Run: headless pygame with SDL's dummy video driver; simulated clock (each Clock.tick advances the game by its frame time, no real sleeping); random seed 0; keys injected as events and as key.get_pressed() state; no mouse input.
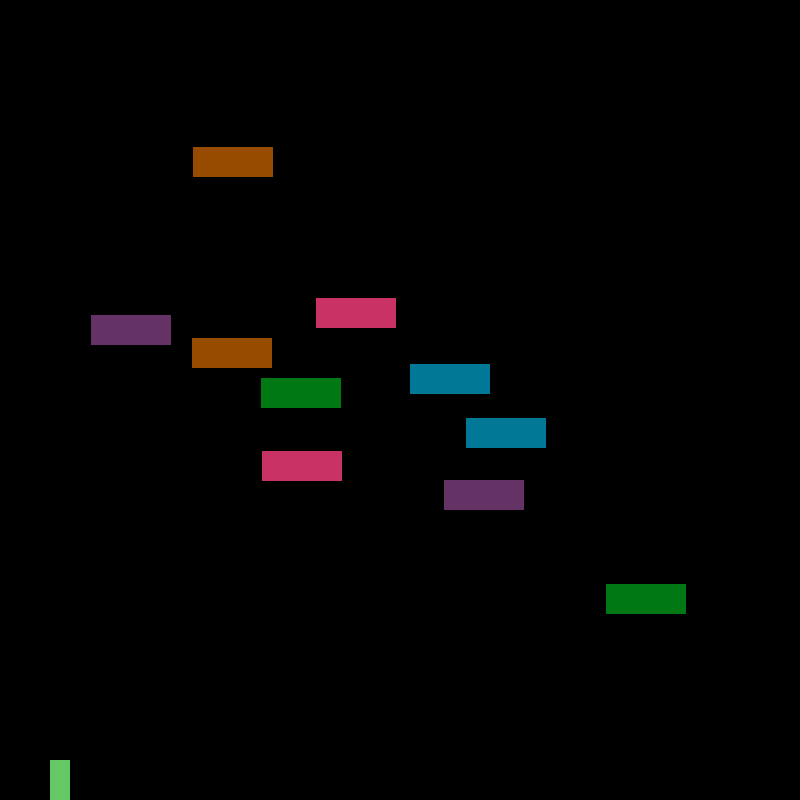
Frame 1 of 4 · flips 1–60 · no input
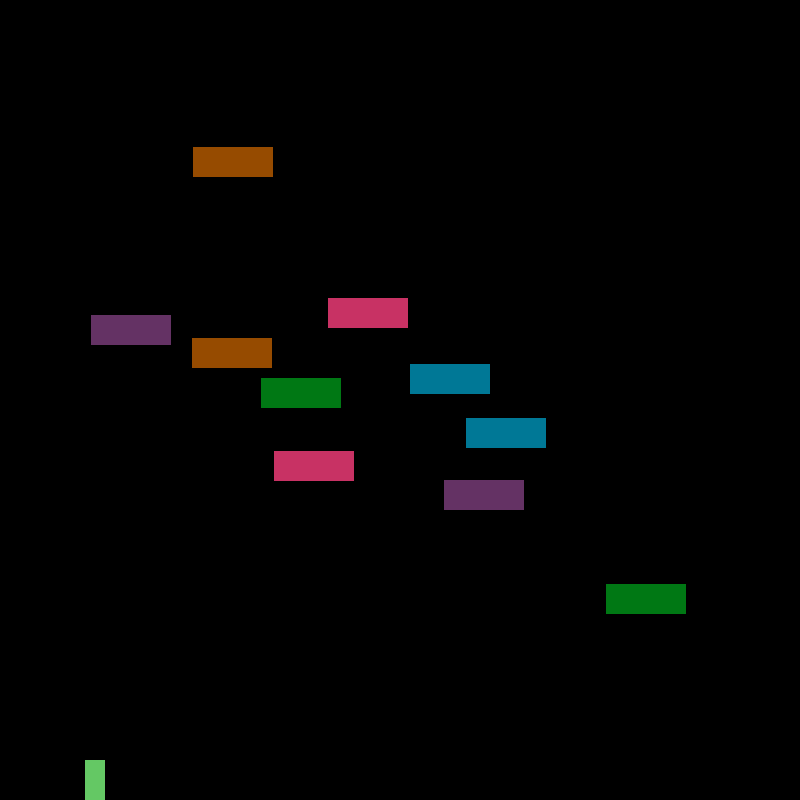
Frame 2 of 4 · flips 61–180 · tapped SPACE, RETURN · held RIGHT (→), D
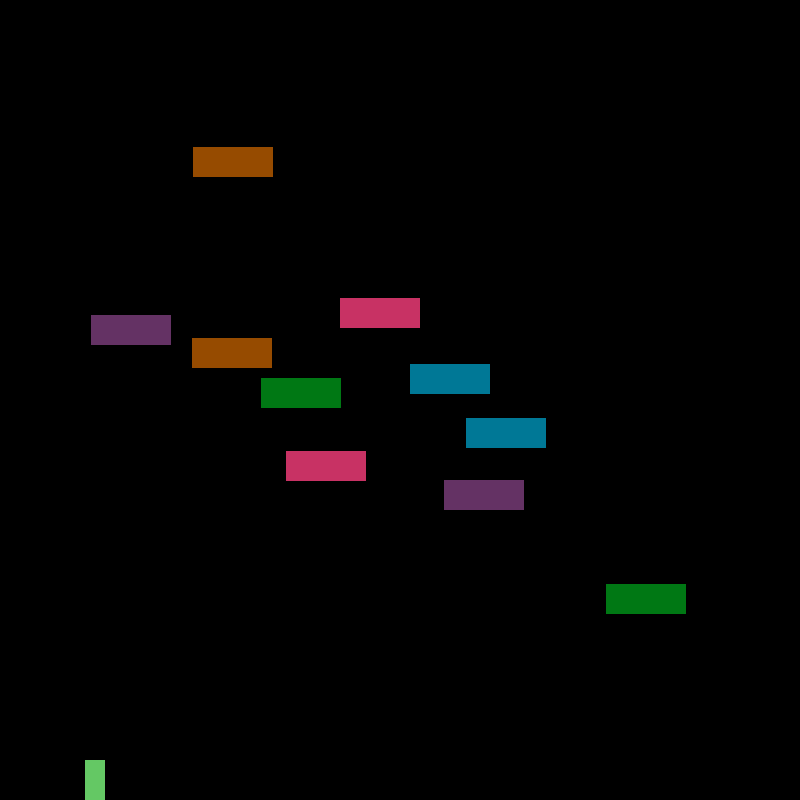
Frame 3 of 4 · flips 181–300 · held DOWN (↓), S
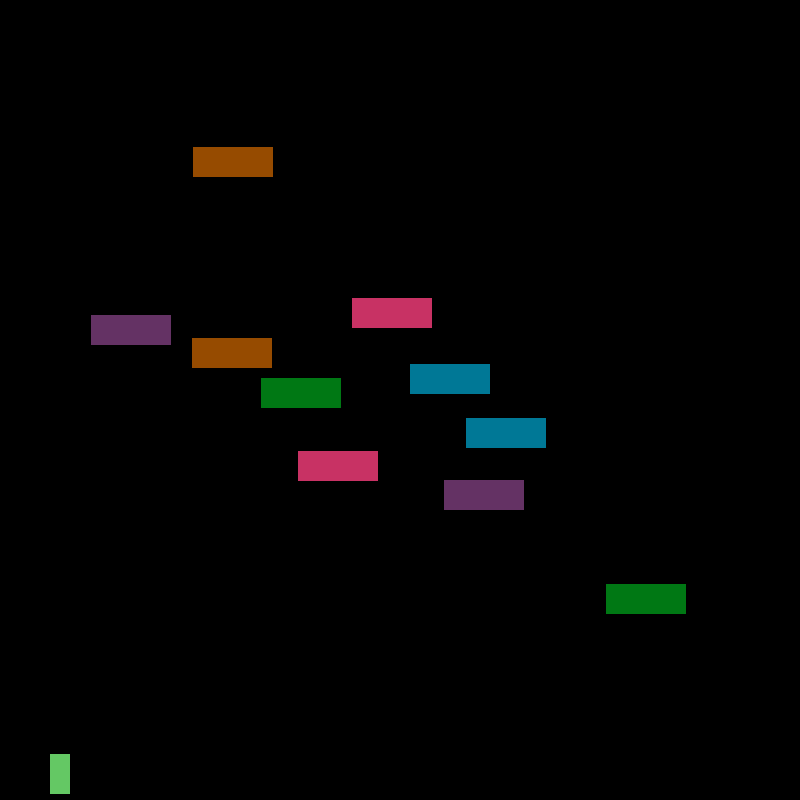
Frame 4 of 4 · flips 301–420 · held LEFT (←), A, UP (↑), W

The pygame program that drew these frames:

import pygame
import random
pygame.init()
pygame.display.set_caption("Platformer with inheritance")
screen = pygame.display.set_mode((800, 800))
screen.fill((0,0,0))
clock = pygame.time.Clock()
gameover = False

LEFT= 0
RIGHT= 1
UP = 2
keys = [False, False, False]

vx = 0
vy = 0

class player():
    def __init__(self, xpos, ypos):
        self.xpos = xpos
        self.ypos = ypos
        self.isOnGround = False
        self.vy = 0
        self.vx = 0
    def draw(self):
        pygame.draw.rect(screen, (100, 200, 100), (self.xpos, self.ypos, 20, 40))
    def move(self, keys):
        for event in pygame.event.get():
            if event.type == pygame.KEYDOWN: #keyboard input
                if event.key == pygame.K_LEFT:
                    keys[LEFT]=True

                elif event.key == pygame.K_UP:
                    keys[UP]=True
                
                elif event.key == pygame.K_RIGHT:
                    keys[RIGHT]=True
                    
            elif event.type == pygame.KEYUP:
                if event.key == pygame.K_LEFT:
                    keys[LEFT]=False

                elif event.key == pygame.K_UP:
                    keys[UP]=False

                elif event.key == pygame.K_RIGHT:
                    keys[RIGHT]=False
            
        if keys[RIGHT]==True:
            self.vx=+.3
        
        #LEFT MOVEMENT
        elif keys[LEFT]==True:
            self.vx=-.3
        #turn off velocity
        else:
            self.vx = 0
            #JUMPING
        if keys[UP] == True and p1.isOnGround == True: #only jump when on the ground
            self.vy = -2
            self.isOnGround = False
        
        if self.ypos > 760:
            self.isOnGround = True
            self.vy = 0
            self.ypos = 760

        if self.isOnGround == False:
            self.vy += .2
    
        self.xpos += self.vx
        self.ypos += self.vy


            

p1 = player(50, 600)

class platform():
    def __init__(self, xpos, ypos):
        self.xpos = xpos
        self.ypos = ypos 

    def draw(self):
        pygame.draw.rect(screen, (100, 50, 100), (self.xpos, self.ypos, 80, 30))
    
    def move(self):
        pass

class IceBlock(platform):
    def draw(self):
        pygame.draw.rect(screen, (0, 120, 150), (self.xpos, self.ypos, 80, 30))
    
class TrampBlock(platform):
    def draw(self):
        pygame.draw.rect(screen, (0, 120, 20), (self.xpos, self.ypos, 80, 30))

class BreakBlock(platform):
    def draw(self):
        pygame.draw.rect(screen, (150, 75, 0), (self.xpos, self.ypos, 80, 30))

class MovingBlock(platform):
    def __init__(self, xpos, ypos):
        self.xpos = xpos
        self.ypos = ypos
        self.startX = self.xpos
        self.startY = self.ypos
        self. direction = 1

    def draw(self):
        pygame.draw.rect(screen, (200, 50, 100), (self.xpos, self.ypos, 80, 30))

    def move(self):
        if self.direction == 1:
            if self.xpos < self.startX:
                self.direction*= -1
            else:
                self.xpos-=.1
        else:
            if self.xpos > self.startX+200:
                self.direction *= -1
            else:
                self.xpos+=.1


plats = []
for i in range(2):
    plats.append(platform(random.randrange(50, 700), random.randrange(50, 700)))
for i in range(2):
    plats.append(MovingBlock(random.randrange(50, 500), random.randrange(50, 500)))
for j in range(2):
    plats.append(IceBlock(random.randrange(100, 700), random.randrange(120, 500)))
for j in range(2):
    plats.append(TrampBlock(random.randrange(150, 650), random.randrange(120, 600)))
for j in range(2):
    plats.append(BreakBlock(random.randrange(50, 700), random.randrange(50, 650)))

while gameover == False:
    

    p1.move(keys)

    for i in range(len(plats)):
            plats[i].move()
    #le render section
    screen.fill((0, 0, 0))
    for i in range(len(plats)):
        plats[i].draw()

    p1.draw()
    pygame.display.flip()

pygame.quit()
